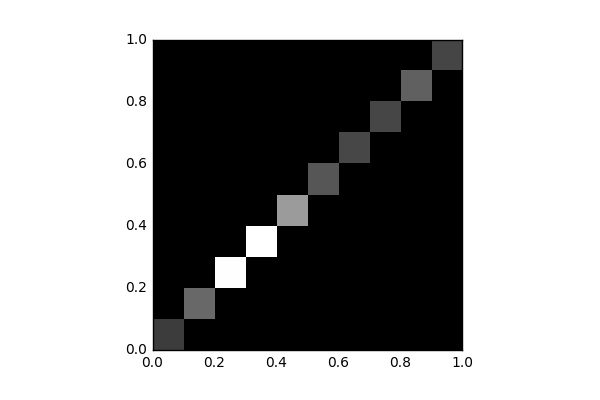

The file beside this chart, header and first rows:
, 0, 1, 2, 3, 4, 5, 6, 7, 8, 9
0, 2350, 0.0, 0.0, 0.0, 0.0, 0.0, 0.0, 0.0, 0.0, 0.0
1, 0.0, 4021, 0.0, 0.0, 0.0, 0.0, 0.0, 0.0, 0.0, 0.0
2, 0.0, 0.0, 9810, 0.0, 0.0, 0.0, 0.0, 0.0, 0.0, 0.0
3, 0.0, 0.0, 0.0, 9868, 0.0, 0.0, 0.0, 0.0, 0.0, 0.0
4, 0.0, 0.0, 0.0, 0.0, 5988, 0.0, 0.0, 0.0, 0.0, 0.0
5, 0.0, 0.0, 0.0, 0.0, 0.0, 3349, 0.0, 0.0, 0.0, 0.0
6, 0.0, 0.0, 0.0, 0.0, 0.0, 0.0, 2772, 0.0, 0.0, 0.0
7, 0.0, 0.0, 0.0, 0.0, 0.0, 0.0, 0.0, 2735, 0.0, 0.0
8, 0.0, 0.0, 0.0, 0.0, 0.0, 0.0, 0.0, 0.0, 3737, 0.0
9, 0.0, 0.0, 0.0, 0.0, 0.0, 0.0, 0.0, 0.0, 0.0, 2670
